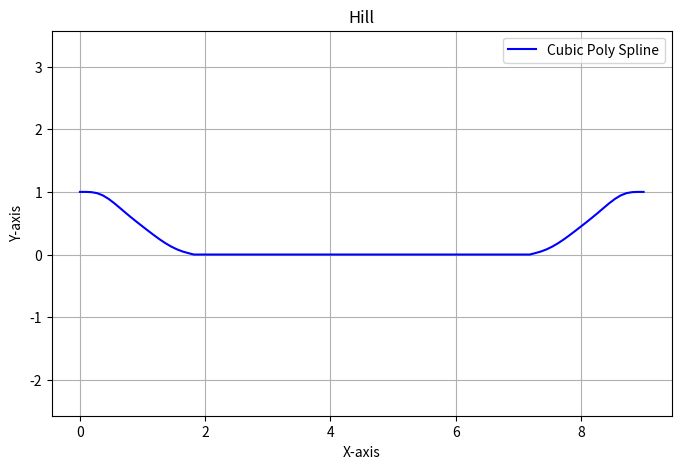

Source code (Python):
import numpy as np
from scipy.interpolate import PPoly
import matplotlib.pyplot as plt
from bisect import bisect_right
import pandas as pd


def calcz(x,xb,coeffs):
    ind = bisect_right(xb,x)-1
    c = coeffs[:,ind]
    return c[3] + c[2]*x + c[1]*x*x + c[0]*x*x*x

def hill(x):
    h = 28.0
    xstar = x * h
    xstar[xstar > 128] = 252 - xstar[xstar > 128]
    ystar = np.zeros(x.shape)
    idx = (0.0 <= xstar) & (xstar < 9.0)
    ystar[idx] = np.minimum(
        28 * np.ones(x[idx].shape),
        2.800000000000e01
        + 0.000000000000e00 * xstar[idx]
        + 6.775070969851e-03 * xstar[idx] ** 2
        - 2.124527775800e-03 * xstar[idx] ** 3,
    )
    idx = (9.0 <= xstar) & (xstar < 14.0)
    ystar[idx] = (
        2.507355893131e01
        + 9.754803562315e-01 * xstar[idx]
        - 1.016116352781e-01 * xstar[idx] ** 2
        + 1.889794677828e-03 * xstar[idx] ** 3
    )
    idx = (14.0 <= xstar) & (xstar < 20.0)
    ystar[idx] = (
        2.579601052357e01
        + 8.206693007457e-01 * xstar[idx]
        - 9.055370274339e-02 * xstar[idx] ** 2
        + 1.626510569859e-03 * xstar[idx] ** 3
    )
    idx = (20.0 <= xstar) & (xstar < 30.0)
    ystar[idx] = (
        4.046435022819e01
        - 1.379581654948e00 * xstar[idx]
        + 1.945884504128e-02 * xstar[idx] ** 2
        - 2.070318932190e-04 * xstar[idx] ** 3
    )
    idx = (30.0 <= xstar) & (xstar < 40.0)
    ystar[idx] = (
        1.792461334664e01
        + 8.743920332081e-01 * xstar[idx]
        - 5.567361123058e-02 * xstar[idx] ** 2
        + 6.277731764683e-04 * xstar[idx] ** 3
    )
    idx = (40.0 <= xstar) & (xstar < 50.0)
    ystar[idx] = np.maximum(
        np.zeros(x[idx].shape),
        5.639011190988e01
        - 2.010520359035e00 * xstar[idx]
        + 1.644919857549e-02 * xstar[idx] ** 2
        + 2.674976141766e-05 * xstar[idx] ** 3,
    )

    return ystar / h


def main():

    xplusmax = 9.0
    yplusmax = 4.5
    h = 28.0
    hm = h/1000.0
    xmax = xplusmax*h
    ymax = yplusmax*h
    zadd = 0.00096591 # One cell height where H_z=0.085 and N_z=88

    ngridx = 100
    ngridy = 50

    xnew = np.linspace(0, xplusmax, ngridx)
    znew = np.array(hill(xnew))
    ynew = np.linspace(0,yplusmax,ngridy)


    # Plot to verify
    plt.figure(figsize=(8, 5))
    plt.plot(xnew, znew, color='blue', label='Cubic Poly Spline')

    # Add formatting
    plt.title('Hill')
    plt.xlabel('X-axis')
    plt.ylabel('Y-axis')
    plt.legend()
    plt.axis('equal') 
    plt.grid(True)
    plt.savefig('hill.png')

    # Output csv

    outdf = pd.DataFrame({
        'x':xnew*hm,
        'z':znew*hm
    })

    outdf.to_csv('periodic_hill.csv', index=False)

    # Output kynema file
    zall = np.array([])
    for x in range(xnew.size):
        zall = np.append(zall,np.ones(ngridy)*znew[x])

    output_array = np.array([])
    output_array = np.append(output_array,xnew*hm)
    output_array = np.append(output_array,ynew*hm)
    output_array = np.append(output_array,zall*hm + zadd)

    np.savetxt("terrain.txt", [xnew.size,ynew.size], fmt="%d")
    with open("terrain.txt", "a") as f:
        np.savetxt(f, output_array , fmt="%f")


if __name__ == "__main__":
    main()
